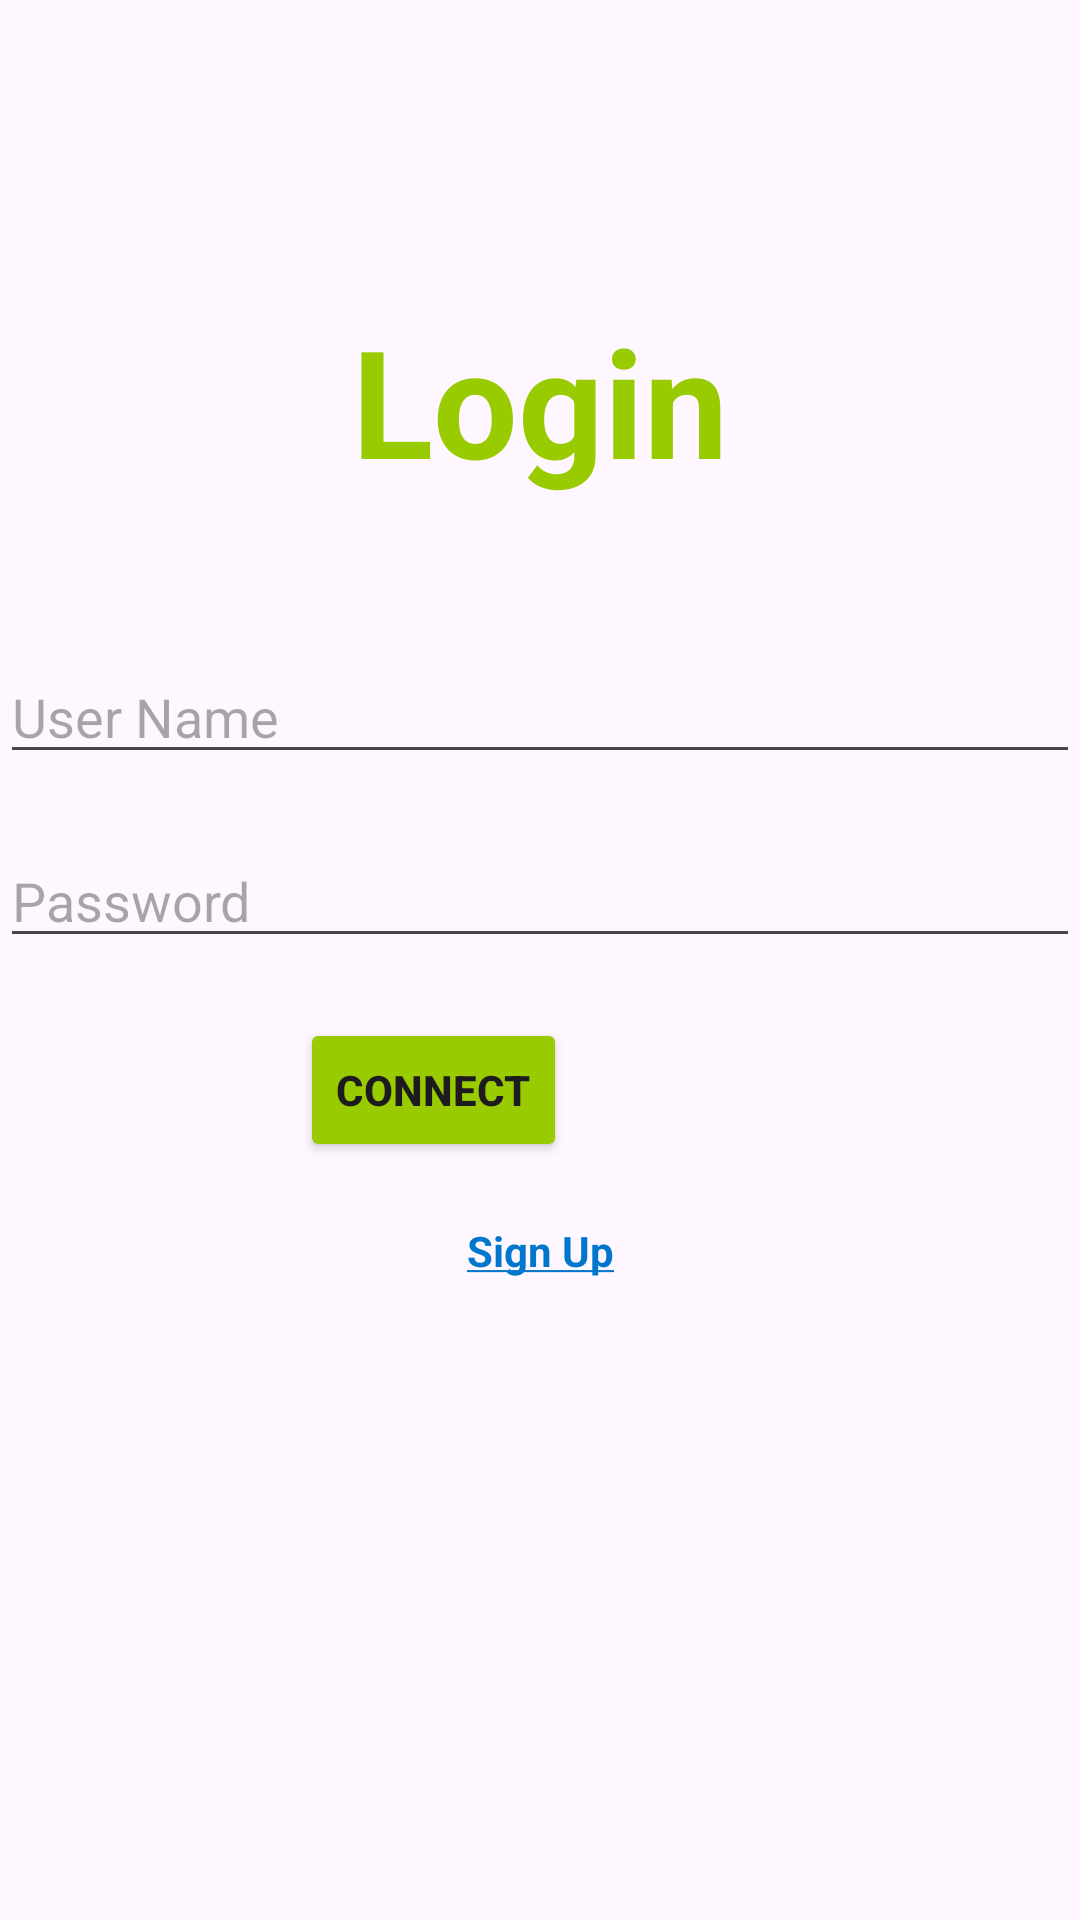

Android layout source for this screen:
<!-- AndroidManifest.xml: application theme Theme.SharedBillTipCalculator -->
<!-- res/layout/activity_login.xml -->
<?xml version="1.0" encoding="utf-8"?>
<LinearLayout xmlns:android="http://schemas.android.com/apk/res/android"
    xmlns:app="http://schemas.android.com/apk/res-auto"
    xmlns:tools="http://schemas.android.com/tools"
    android:layout_width="match_parent"
    android:layout_height="match_parent"
    android:orientation="vertical"
    tools:context=".Login"
    android:layout_margin="50dp">

    <TextView
        android:layout_width="match_parent"
        android:layout_height="wrap_content"
        android:text="Login"
        android:gravity="center"
        android:layout_marginTop="100dp"
        android:textSize="50dp"
        android:textStyle="bold"
        android:textColor="@android:color/holo_green_light"

        />
    <EditText
        android:id="@+id/username"
        android:layout_width="match_parent"
        android:layout_height="wrap_content"
        android:layout_marginTop="50dp"
        android:hint="User Name"
        android:drawableStart="@drawable/baseline_account_circle_24"
        android:drawablePadding="16dp"
        android:drawableTint="@android:color/holo_green_light"
        android:inputType="text"
        android:textStyle="normal"
        />
    <EditText
        android:id="@+id/pw"
        android:drawableStart="@drawable/baseline_lock_person_24"
        android:drawablePadding="16dp"
        android:drawableTint="@android:color/holo_green_light"
        android:layout_width="match_parent"
        android:layout_height="wrap_content"
        android:layout_marginTop="20dp"
        android:hint="Password"
        android:password="true"
        android:inputType="text"
        android:textStyle="normal"

        />
    <Button
        android:id="@+id/connect"
        android:layout_width="wrap_content"
        android:layout_height="wrap_content"
        android:text="connect"
        android:layout_marginTop="20dp"
        android:layout_marginLeft="100dp"
        android:textStyle="bold"
        android:backgroundTint="@android:color/holo_green_light"


        />
    <TextView
        android:id="@+id/gotoRegister"
        android:layout_width="match_parent"
        android:layout_height="wrap_content"
        android:layout_marginTop="20dp"
        android:text="@string/underlined_text"
        android:textColor="#0077cc"
        android:textStyle="bold"
        android:gravity="center"
        />
    </LinearLayout>
<!-- resources referenced by this layout -->
<resources>
  <string name="underlined_text"><u>Sign Up</u></string>
  <style name="Theme.SharedBillTipCalculator" parent="Base.Theme.SharedBillTipCalculator" />
  <style name="Base.Theme.SharedBillTipCalculator" parent="Theme.Material3.DayNight.NoActionBar">
          
          
      </style>
</resources>
